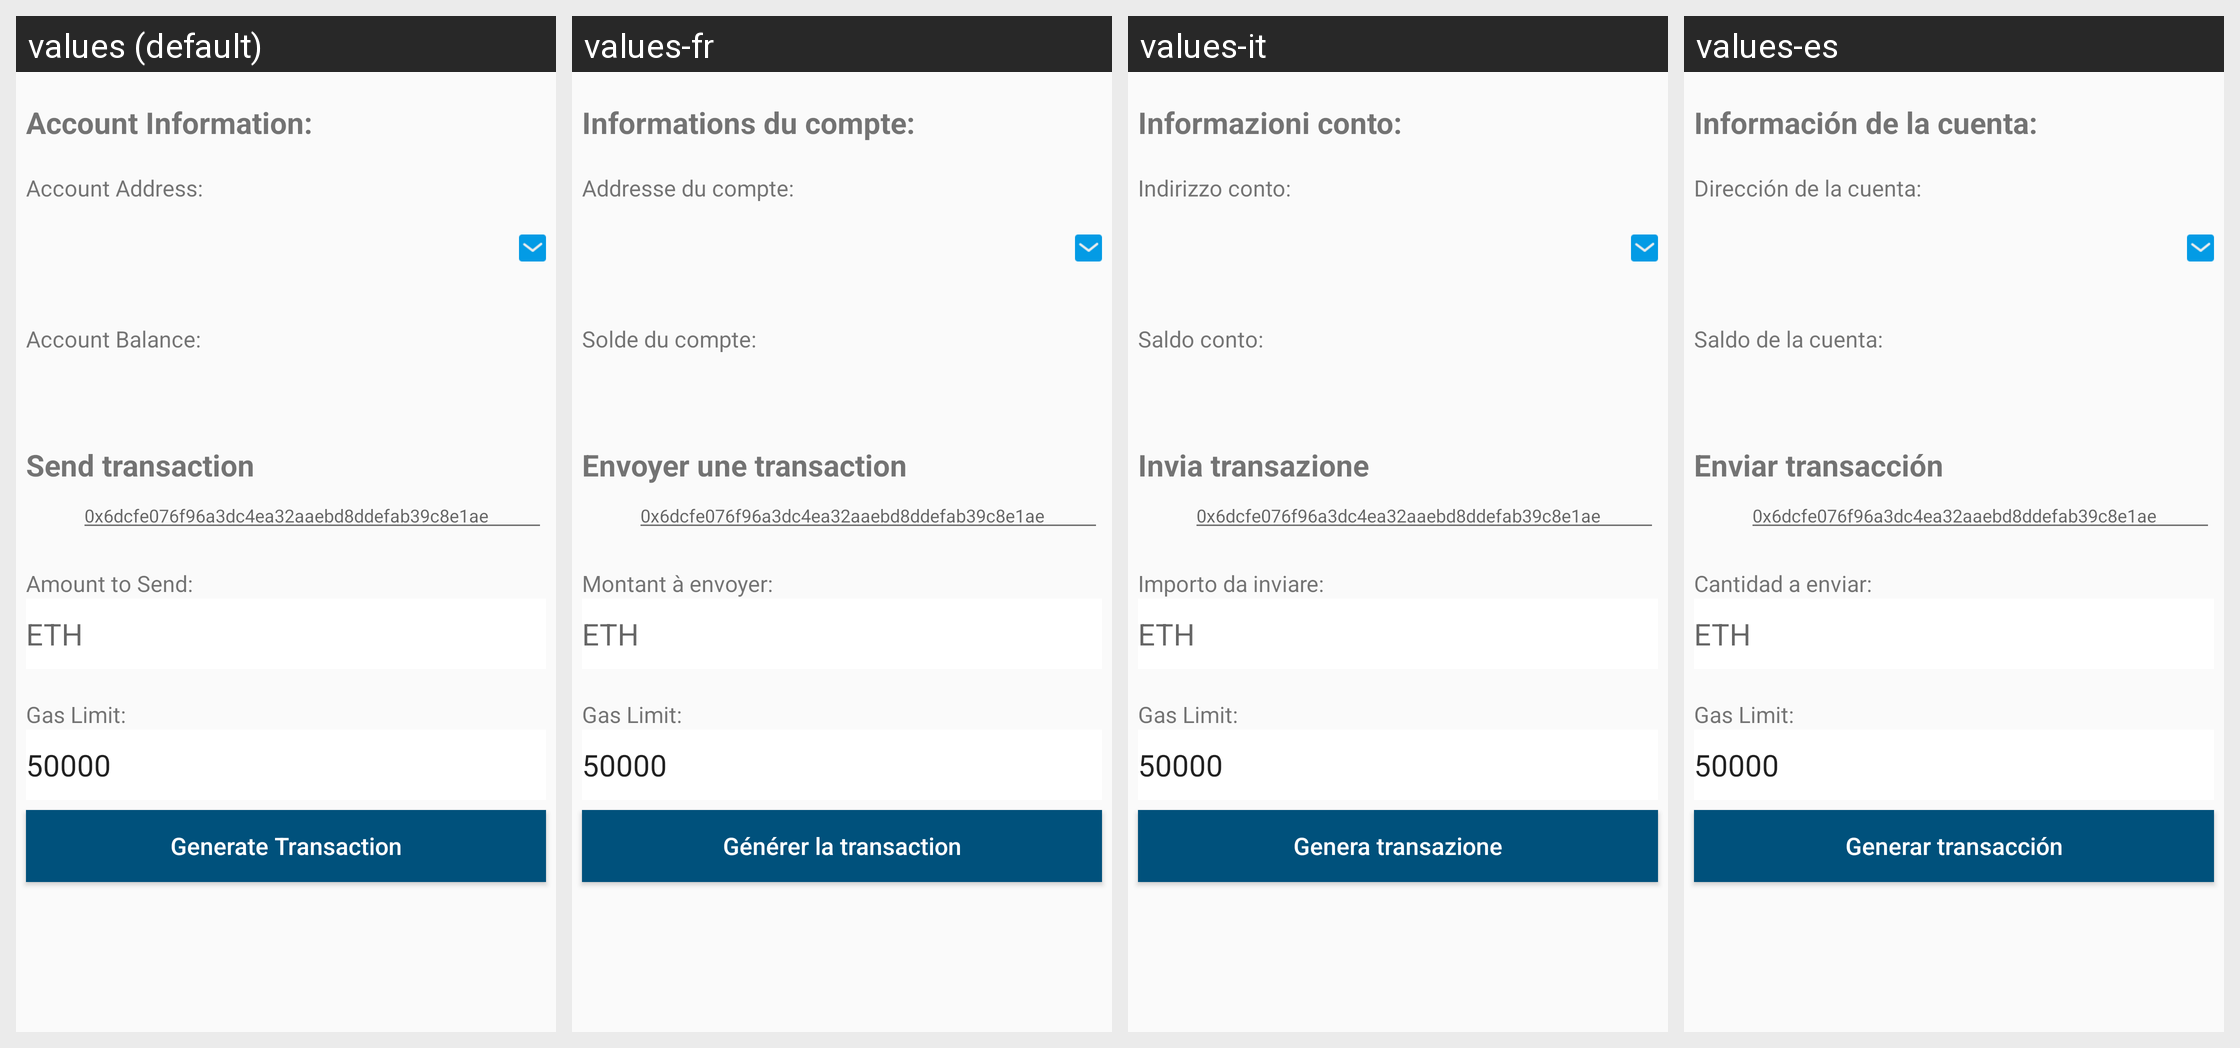

Strings drawn on this Android screen and how each of the app's shown locales translates them:
Android screen res/layout/activity_payment_plan.xml rendered under 4 locales, left to right: values (default), values-fr, values-it, values-es. Device: Nexus 5 (rendered at 1080×1920; each locale shown at half size, 540×960, under a caption strip naming it); theme AppTheme.NoActionBar.
Other locales in the repository, not shown: values-de, values-el, values-en, values-fi, values-hu, values-in, values-ja, values-kn, values-nl, values-no, values-pl, values-pt, values-ru, values-tr, values-vi, values-zh.
Strings drawn on this screen, with the default value and each locale's value (text and hints the layout hard-codes, and strings that could not be matched under every locale, appear in the picture but are not listed):

accountInfoLabel
  values: Account Information:
  values-fr: Informations du compte:
  values-it: Informazioni conto:
  values-es: Información de la cuenta:

addressLabel
  values: Account Address:
  values-fr: Addresse du compte:
  values-it: Indirizzo conto:
  values-es: Dirección de la cuenta:

balanceLabel
  values: Account Balance:
  values-fr: Solde du compte:
  values-it: Saldo conto:
  values-es: Saldo de la cuenta:

sendLabel
  values: Send transaction
  values-fr: Envoyer une transaction
  values-it: Invia transazione
  values-es: Enviar transacción

valueLabel
  values: Amount to Send:
  values-fr: Montant à envoyer:
  values-it: Importo da inviare:
  values-es: Cantidad a enviar:

gasLabel
  values: Gas Limit:
  values-fr: Gas Limit:
  values-it: Gas Limit:
  values-es: Gas Limit:

generateTransaction
  values: Generate Transaction
  values-fr: Générer la transaction
  values-it: Genera transazione
  values-es: Generar transacción
